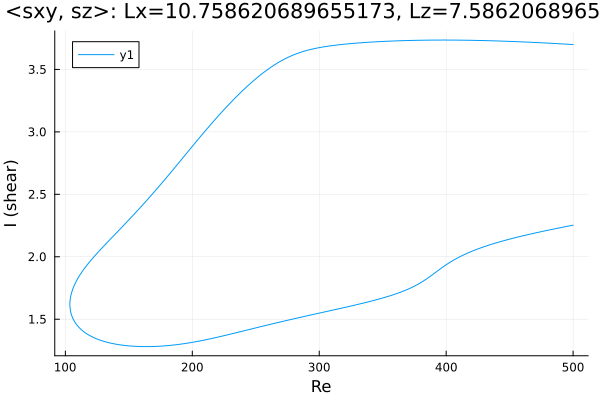

Source data for this figure (header and first rows):
Re, shear
500.0, 3.699
498.6, 3.7
497.2, 3.701
495.8, 3.702
494.4, 3.703
493, 3.703
491.5, 3.704
490.1, 3.705
488.7, 3.706
487.3, 3.707
486.8, 3.707
485.4, 3.708
484, 3.708
482.6, 3.709
481.2, 3.71
479.8, 3.711
478.4, 3.712
476.9, 3.712
475.5, 3.713
474.1, 3.714
472.7, 3.714
471.3, 3.715
469.9, 3.716
468.5, 3.717
467, 3.717
465.6, 3.718
464.2, 3.719
462.8, 3.719
461.4, 3.72
460, 3.72
458.6, 3.721
457.1, 3.722
455.7, 3.722
454.3, 3.723
452.9, 3.723
451.5, 3.724
450.1, 3.724
448.7, 3.725
447.2, 3.726
445.8, 3.726
444.4, 3.727
443, 3.727
441.6, 3.728
440.2, 3.728
438.8, 3.728
437.3, 3.729
435.9, 3.729
434.5, 3.73
433.1, 3.73
431.7, 3.73
430.3, 3.731
428.9, 3.731
427.4, 3.732
426, 3.732
424.6, 3.732
423.2, 3.732
421.8, 3.733
420.4, 3.733
419, 3.733
417.5, 3.733
... 566 more rows
